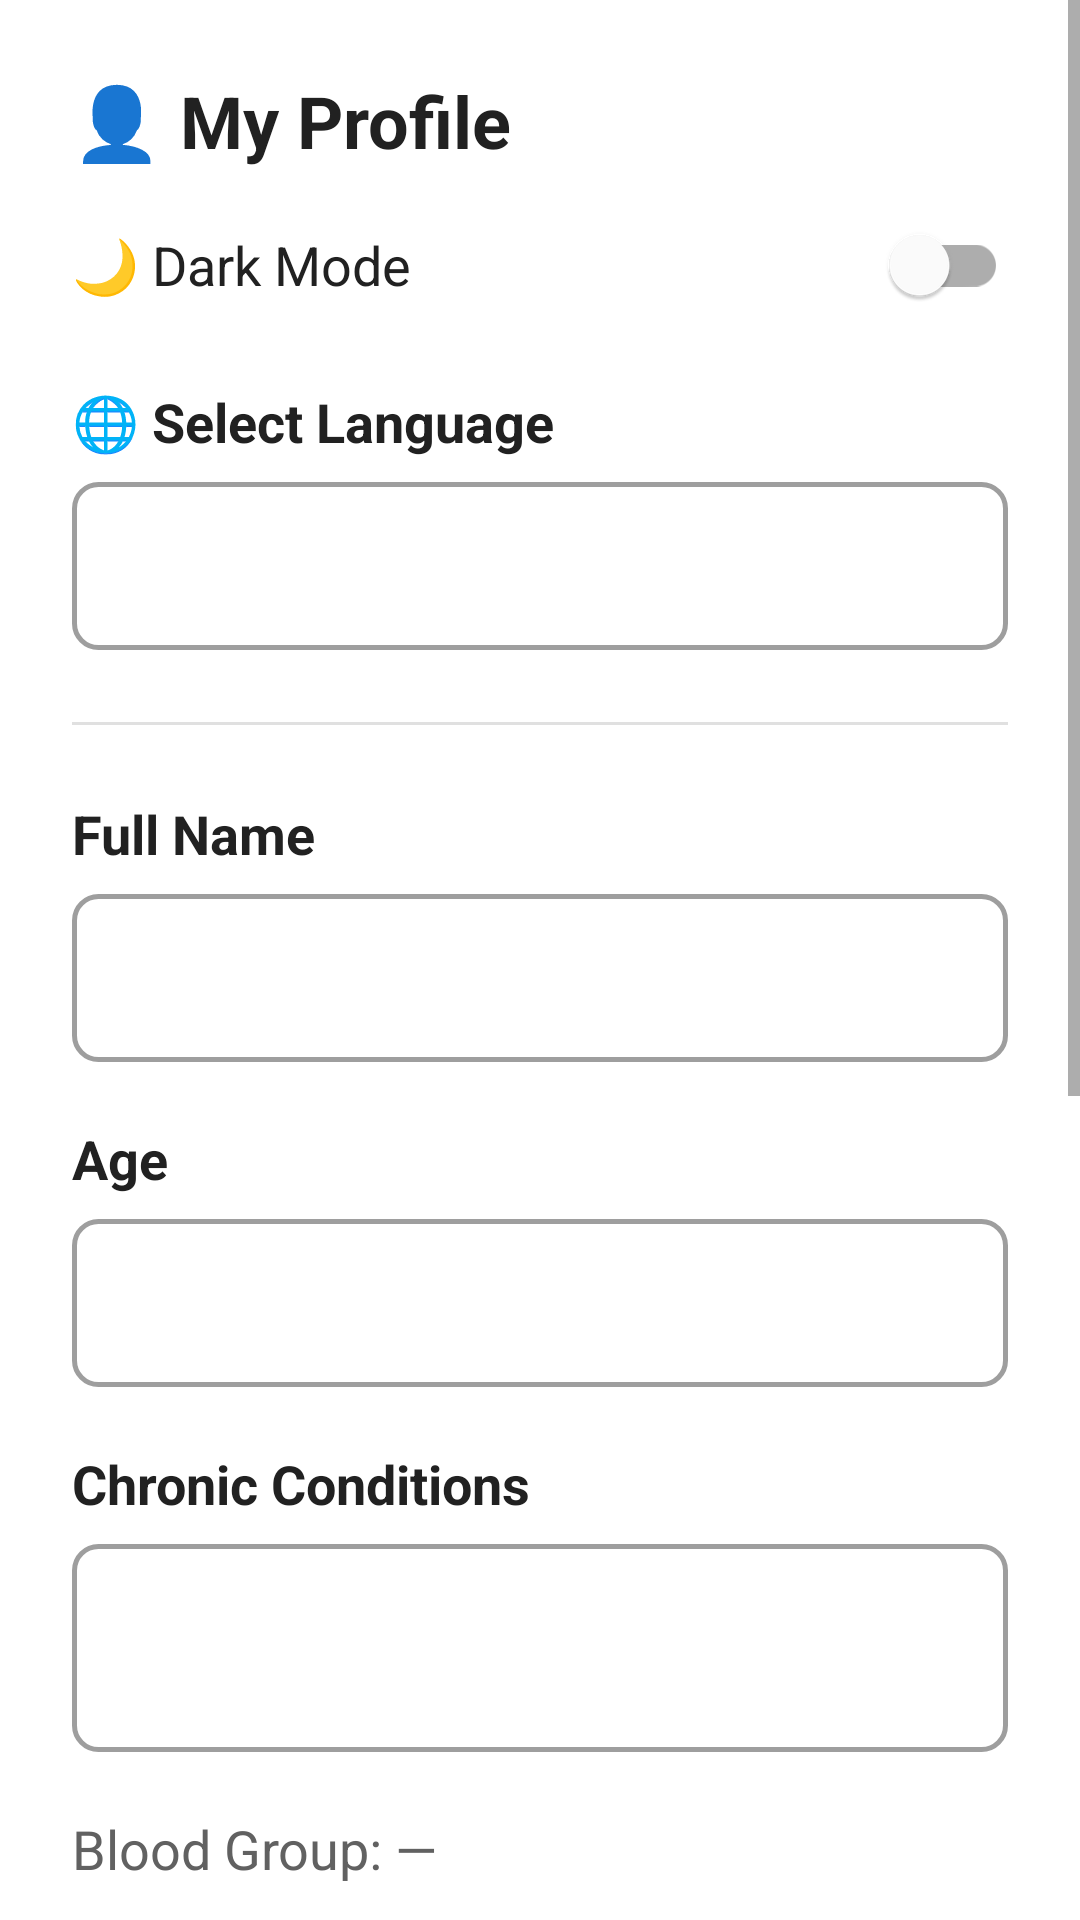

Write the Android layout XML for this screen, with the resource values it uses.
<!-- AndroidManifest.xml: application theme Theme.ArogyaSahaya -->
<!-- res/layout/fragment_profile.xml -->
<?xml version="1.0" encoding="utf-8"?>
<ScrollView
    xmlns:android="http://schemas.android.com/apk/res/android"
    xmlns:app="http://schemas.android.com/apk/res-auto"
    android:layout_width="match_parent"
    android:layout_height="match_parent"
    android:background="@color/background_primary">

    <LinearLayout
        android:layout_width="match_parent"
        android:layout_height="wrap_content"
        android:orientation="vertical"
        android:padding="24dp">

        <TextView
            android:layout_width="match_parent"
            android:layout_height="wrap_content"
            android:text="@string/my_profile"
            android:textSize="24sp"
            android:textStyle="bold"
            android:textColor="@color/text_primary"
            android:layout_marginBottom="8dp"/>

        
        <TextView
            android:id="@+id/tv_login_info"
            android:layout_width="match_parent"
            android:layout_height="wrap_content"
            android:textSize="15sp"
            android:textColor="@color/primary"
            android:background="@color/primary_light"
            android:padding="10dp"
            android:layout_marginBottom="20dp"
            android:visibility="gone"/>

        
        <com.google.android.material.switchmaterial.SwitchMaterial
            android:id="@+id/switch_dark_mode"
            android:layout_width="match_parent"
            android:layout_height="wrap_content"
            android:text="@string/dark_mode"
            android:textSize="18sp"
            android:textColor="@color/text_primary"
            android:layout_marginBottom="16dp"
            app:useMaterialThemeColors="true"/>

        
        <TextView
            android:layout_width="match_parent"
            android:layout_height="wrap_content"
            android:text="@string/select_language"
            android:textSize="18sp"
            android:textStyle="bold"
            android:textColor="@color/text_primary"
            android:layout_marginBottom="8dp"/>

        <Spinner
            android:id="@+id/spinner_language"
            android:layout_width="match_parent"
            android:layout_height="56dp"
            android:background="@drawable/bg_input_field"
            android:layout_marginBottom="24dp"/>

        <View android:layout_width="match_parent" android:layout_height="1dp"
            android:background="@color/grey_light" android:layout_marginBottom="24dp"/>

        <TextView android:layout_width="match_parent" android:layout_height="wrap_content"
            android:text="@string/full_name" android:textSize="18sp" android:textStyle="bold"
            android:textColor="@color/text_primary" android:layout_marginBottom="8dp"/>
        <EditText
            android:id="@+id/et_name"
            android:layout_width="match_parent"
            android:layout_height="56dp"
            android:textSize="18sp"
            android:padding="12dp"
            android:enabled="false"
            android:background="@drawable/bg_input_field"
            android:layout_marginBottom="20dp"/>

        <TextView android:layout_width="match_parent" android:layout_height="wrap_content"
            android:text="@string/age" android:textSize="18sp" android:textStyle="bold"
            android:textColor="@color/text_primary" android:layout_marginBottom="8dp"/>
        <EditText
            android:id="@+id/et_age"
            android:layout_width="match_parent"
            android:layout_height="56dp"
            android:textSize="18sp"
            android:inputType="number"
            android:padding="12dp"
            android:enabled="false"
            android:background="@drawable/bg_input_field"
            android:layout_marginBottom="20dp"/>

        <TextView android:layout_width="match_parent" android:layout_height="wrap_content"
            android:text="@string/chronic_conditions" android:textSize="18sp" android:textStyle="bold"
            android:textColor="@color/text_primary" android:layout_marginBottom="8dp"/>
        <EditText
            android:id="@+id/et_conditions"
            android:layout_width="match_parent"
            android:layout_height="wrap_content"
            android:textSize="18sp"
            android:inputType="textMultiLine"
            android:minLines="2"
            android:padding="12dp"
            android:enabled="false"
            android:background="@drawable/bg_input_field"
            android:layout_marginBottom="20dp"/>

        <TextView
            android:id="@+id/tv_blood_group"
            android:layout_width="match_parent"
            android:layout_height="wrap_content"
            android:text="Blood Group: —"
            android:textSize="18sp"
            android:textColor="@color/text_secondary"
            android:layout_marginBottom="20dp"/>

        <View android:layout_width="match_parent" android:layout_height="1dp"
            android:background="@color/grey_light" android:layout_marginBottom="20dp"/>

        <TextView android:layout_width="match_parent" android:layout_height="wrap_content"
            android:text="@string/emergency_contact" android:textSize="20sp" android:textStyle="bold"
            android:textColor="@color/sos_red" android:layout_marginBottom="12dp"/>

        <TextView android:layout_width="match_parent" android:layout_height="wrap_content"
            android:text="@string/contact_name" android:textSize="18sp" android:textStyle="bold"
            android:textColor="@color/text_primary" android:layout_marginBottom="8dp"/>
        <EditText
            android:id="@+id/et_emergency_name"
            android:layout_width="match_parent"
            android:layout_height="56dp"
            android:textSize="18sp"
            android:inputType="textPersonName"
            android:padding="12dp"
            android:enabled="false"
            android:background="@drawable/bg_input_field"
            android:layout_marginBottom="20dp"/>

        <TextView android:layout_width="match_parent" android:layout_height="wrap_content"
            android:text="@string/phone_number" android:textSize="18sp" android:textStyle="bold"
            android:textColor="@color/text_primary" android:layout_marginBottom="8dp"/>
        <EditText
            android:id="@+id/et_emergency_phone"
            android:layout_width="match_parent"
            android:layout_height="56dp"
            android:textSize="18sp"
            android:inputType="phone"
            android:padding="12dp"
            android:enabled="false"
            android:background="@drawable/bg_input_field"
            android:layout_marginBottom="28dp"/>

        <Button
            android:id="@+id/btn_edit_save"
            android:layout_width="match_parent"
            android:layout_height="60dp"
            android:text="@string/edit_profile"
            android:textSize="20sp"
            android:textStyle="bold"
            android:backgroundTint="@color/primary"
            android:layout_marginBottom="16dp"/>

        <Button
            android:id="@+id/btn_logout"
            android:layout_width="match_parent"
            android:layout_height="56dp"
            android:text="@string/logout"
            android:textSize="18sp"
            android:backgroundTint="@color/sos_red"
            android:textColor="@color/white"
            android:layout_marginBottom="32dp"/>

    </LinearLayout>
</ScrollView>
<!-- resources referenced by this layout -->
<resources>
  <color name="background_primary">#FFFFFF</color>
  <color name="grey_light">#E0E0E0</color>
  <color name="primary">#1565C0</color>
  <color name="primary_light">#E3F2FD</color>
  <color name="sos_red">#C62828</color>
  <color name="text_primary">#212121</color>
  <color name="text_secondary">#616161</color>
  <color name="white">#FFFFFF</color>
  <!-- drawable bg_input_field (drawable) -->
  <?xml version="1.0" encoding="utf-8"?>
  <shape xmlns:android="http://schemas.android.com/apk/res/android"
      android:shape="rectangle">
      <corners android:radius="8dp"/>
      <stroke
          android:width="1.5dp"
          android:color="@color/grey_medium"/>
      <solid android:color="@color/background_primary"/>
      <padding
          android:left="12dp"
          android:top="4dp"
          android:right="12dp"
          android:bottom="4dp"/>
  </shape>
  <string name="age">Age</string>
  <string name="chronic_conditions">Chronic Conditions</string>
  <string name="contact_name">Contact Name</string>
  <string name="dark_mode">🌙  Dark Mode</string>
  <string name="edit_profile">✏️  Edit Profile</string>
  <string name="emergency_contact">🚨  Emergency Contact</string>
  <string name="full_name">Full Name</string>
  <string name="logout">🚪  Logout</string>
  <string name="my_profile">👤  My Profile</string>
  <string name="phone_number">Phone Number</string>
  <string name="select_language">🌐  Select Language</string>
  <style name="Theme.ArogyaSahaya" parent="Theme.MaterialComponents.DayNight.NoActionBar">
          <item name="colorPrimary">@color/primary</item>
          <item name="colorPrimaryDark">@color/primary_dark</item>
          <item name="colorAccent">@color/primary</item>
          <item name="android:textColorPrimary">@color/text_primary</item>
          <item name="android:textColorSecondary">@color/text_secondary</item>
          <item name="android:fontFamily">sans-serif</item>
          
          <item name="android:textSize">18sp</item>
          <item name="android:windowBackground">@color/background_primary</item>
      </style>
  <color name="grey_medium">#9E9E9E</color>
  <color name="primary_dark">#0D47A1</color>
</resources>
